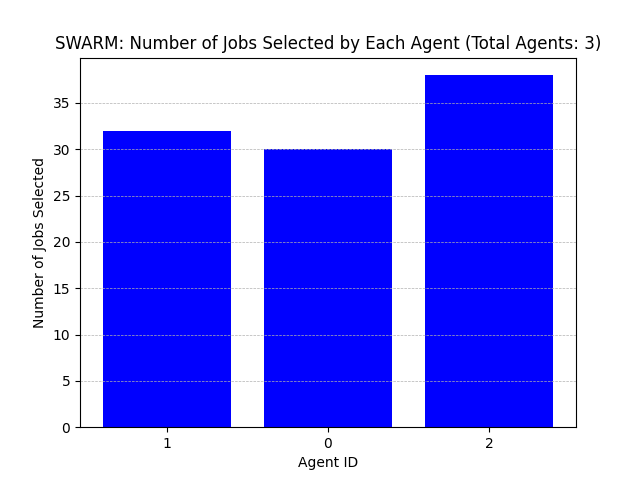

The table this chart was drawn from, first rows:
Agent ID, Number of Jobs Selected
1, 32
0, 30
2, 38
